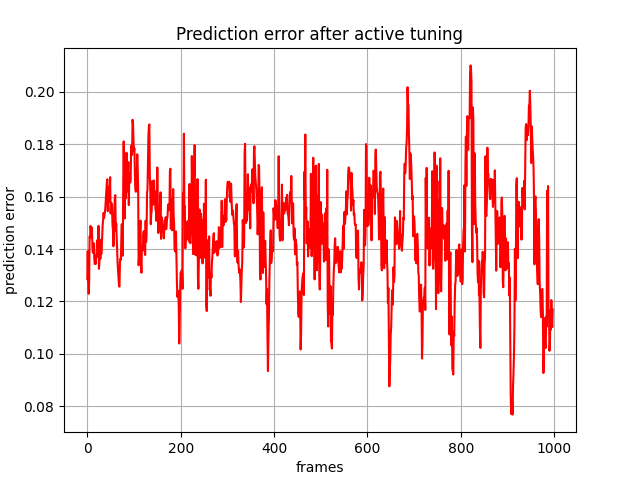

Data behind this chart, as committed beside it:
, 0
0, 0.1285
1, 0.1392
2, 0.127
3, 0.1229
4, 0.1267
5, 0.1448
6, 0.1443
7, 0.1488
8, 0.1468
9, 0.1483
10, 0.1479
11, 0.1407
12, 0.1386
13, 0.1423
14, 0.142
15, 0.1365
16, 0.1343
17, 0.1351
18, 0.1343
19, 0.1375
20, 0.1381
21, 0.1433
22, 0.1371
23, 0.1387
24, 0.1488
25, 0.1324
26, 0.1348
27, 0.1432
28, 0.1362
29, 0.1435
30, 0.1381
31, 0.1409
32, 0.1453
33, 0.1491
34, 0.1512
35, 0.1538
36, 0.1519
37, 0.1531
38, 0.1543
39, 0.1567
40, 0.1598
41, 0.1632
42, 0.1656
43, 0.1666
44, 0.1545
45, 0.1636
46, 0.1616
47, 0.1581
48, 0.1621
49, 0.1674
50, 0.1536
51, 0.1576
52, 0.1576
53, 0.1567
54, 0.1494
55, 0.1472
56, 0.141
57, 0.1446
58, 0.1538
59, 0.1595
... 938 more rows
